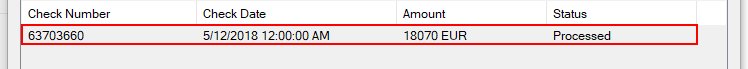
Workflow: CheckAccountFound

Step 1 [try]: find the list item '[number redacted]' (acme-system3.exe)

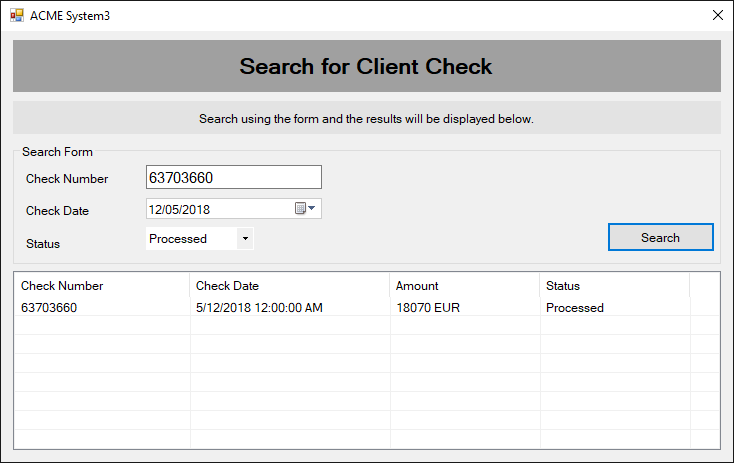
Step 2 [try]: ACME System3(1) on 'SearchCheckCopy' (acme-system3.exe)

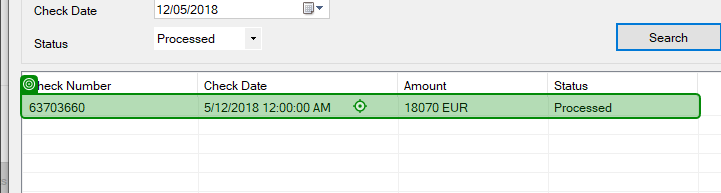
Step 3: click on '[number redacted]'

Step 4: screenshot-of of 'graphic' (no picture)

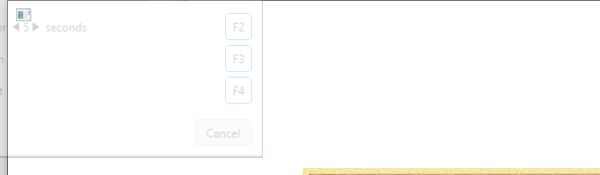
Step 5: Close Window 'acme-system3.exe'

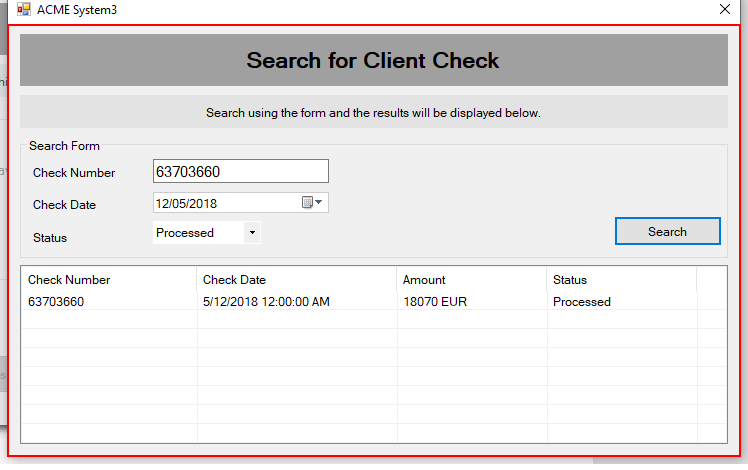
Step 6 [try]: find the client 'ACME System3' (acme-system3.exe)